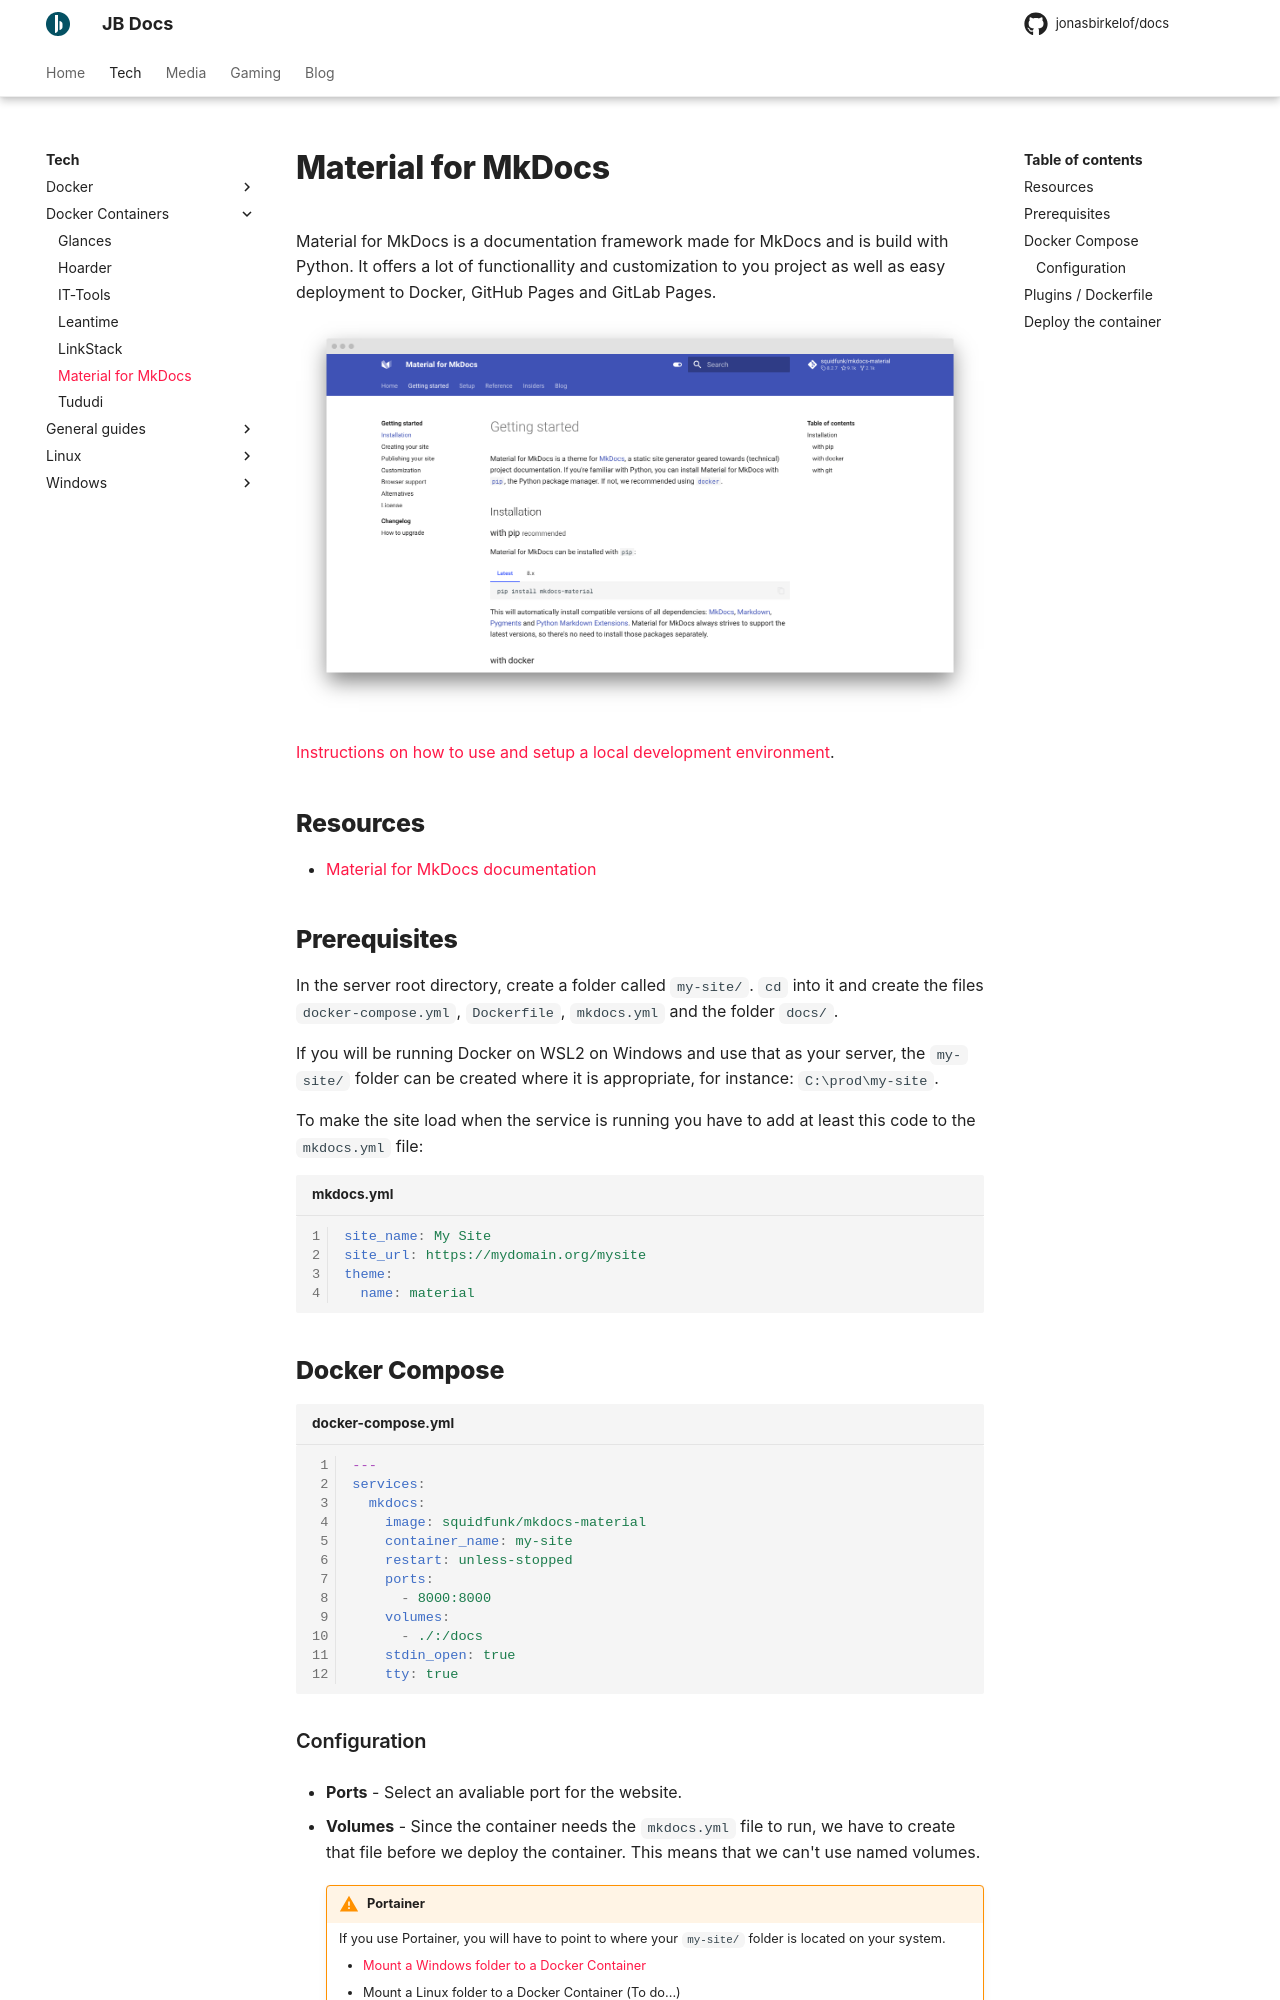

repository: jonasbirkelof/docs · page: tech/docker-containers/material-for-mkdocs/index.html · generator: mkdocs

---
title: Material for MkDocs
---

Material for MkDocs is a documentation framework made for MkDocs and is build with Python. It offers a lot of functionallity and customization to you project as well as easy deployment to Docker, GitHub Pages and GitLab Pages.

![Material for MkDocs screenshot](../images/mkdocs-material-1.png)

[Instructions on how to use and setup a local development environment](../material-for-mkdocs.md).

## Resources

- [Material for MkDocs documentation](https://squidfunk.github.io/mkdocs-material/getting-started/)

## Prerequisites

In the server root directory, create a folder called `my-site/`. `cd` into it and create the files `docker-compose.yml`, `Dockerfile`, `mkdocs.yml` and the folder `docs/`.

If you will be running Docker on WSL2 on Windows and use that as your server, the `my-site/` folder can be created where it is appropriate, for instance: `C:\prod\my-site`.

To make the site load when the service is running you have to add at least this code to the `mkdocs.yml` file:

```yaml title="mkdocs.yml" linenums="1"
site_name: My Site
site_url: https://mydomain.org/mysite
theme:
  name: material
```

## Docker Compose

```yaml title="docker-compose.yml" linenums="1"
---
services:
  mkdocs:
    image: squidfunk/mkdocs-material
    container_name: my-site
    restart: unless-stopped
    ports:
      - 8000:8000
    volumes:
      - ./:/docs
    stdin_open: true
    tty: true
```
